Run: headless pygame with SDL's dummy video driver; simulated clock (each Clock.tick advances the game by its frame time, no real sleeping); random seed 0; keys injected as events and as key.get_pressed() state; mouse plan: one left click at the window centre at the start of phase 2, then a move to the lower-right quarter at the start of phase 3.
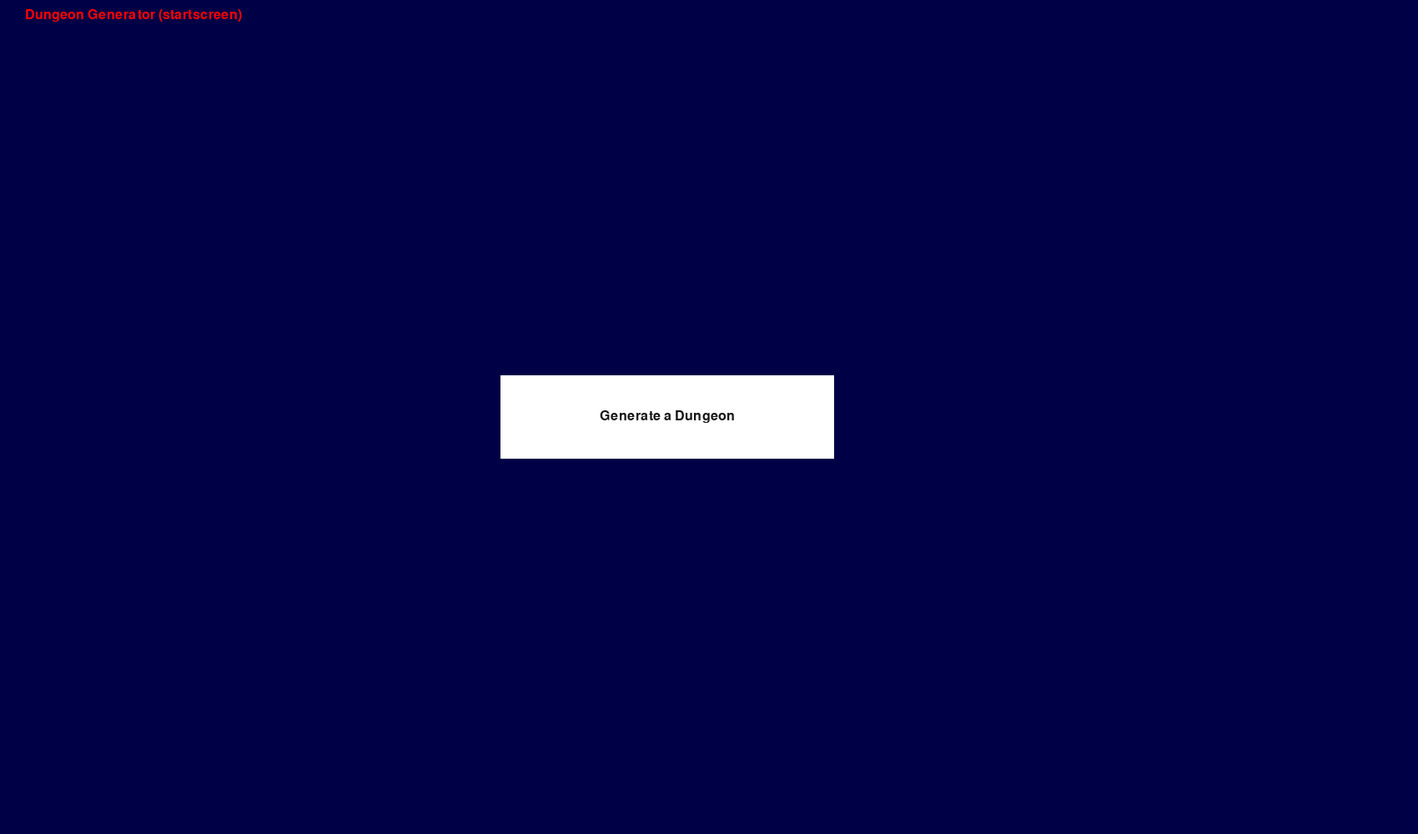
Frame 1 of 4 · flips 1–60 · no input
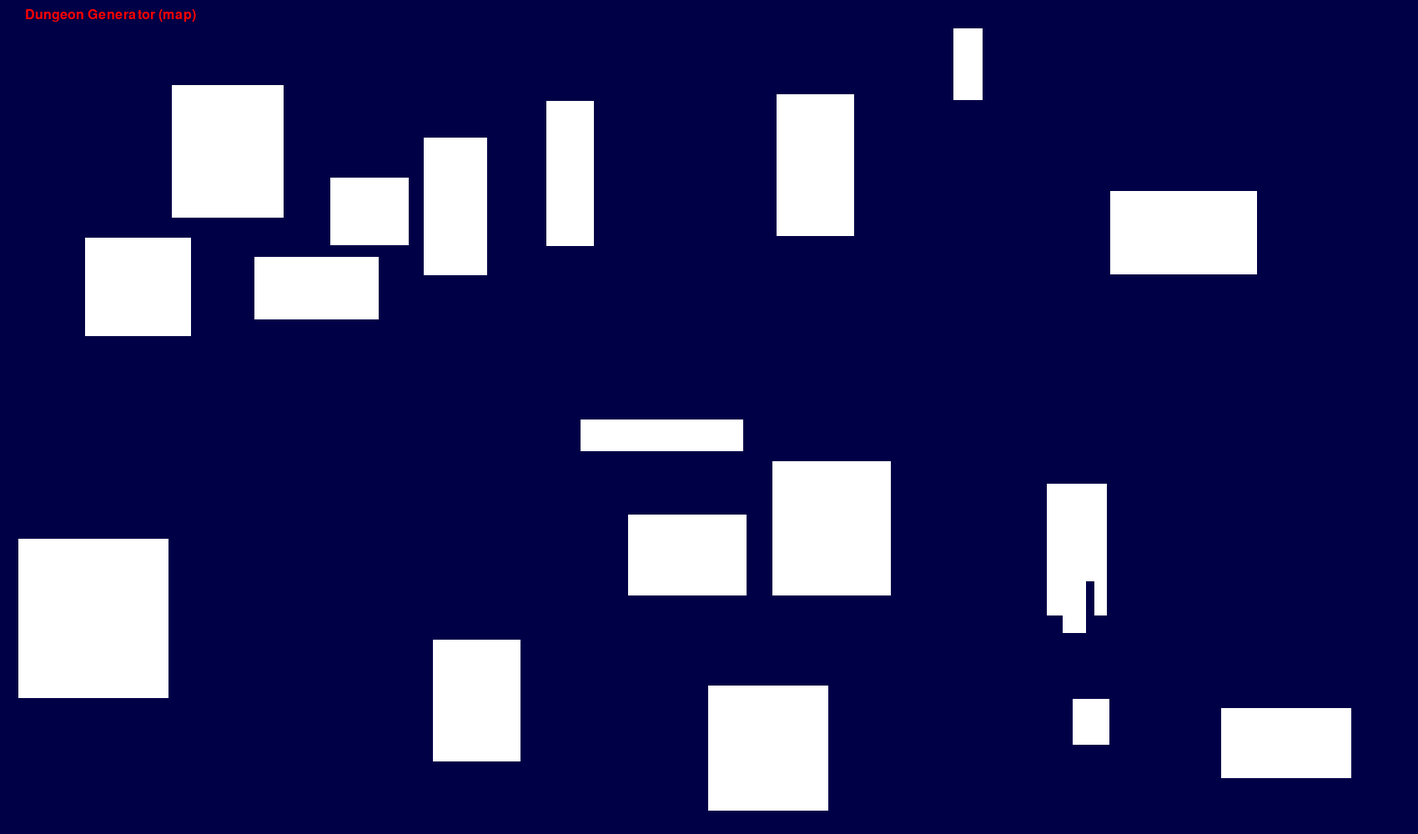
Frame 2 of 4 · flips 61–180 · clicked the window centre · tapped SPACE, RETURN · held RIGHT (→), D
Frame 3 of 4 · flips 181–300 · moved the mouse to the lower-right quarter · held DOWN (↓), S · screen unchanged from frame 2, image omitted
Frame 4 of 4 · flips 301–420 · held LEFT (←), A, UP (↑), W · screen unchanged from frame 3, image omitted

The pygame program that drew these frames:

import pygame
import sys
from random import randint

class DungeonGen():
    def __init__(self):
        pygame.init()
        self.fps = 60
        self.fpsClock = pygame.time.Clock()
        self.screen_width = 1700
        self.screen_height = 1000
        self.screen = pygame.display.set_mode((self.screen_width, self.screen_height))
        self.font = pygame.font.SysFont("Arial", 24)
        self.state = 'startscreen'

        pygame.display.set_caption("Dungeon Generator")
        self.objects = []
        self.create_button(600, 450, 400, 100, self.font, self.screen, 'startscreen', 'Generate a Dungeon', self.switchtomap)

        self.loop()

    def loop(self):
        while True:
            for event in pygame.event.get():
                if event.type == pygame.QUIT:
                    exit()
            for object in self.objects:
                if object.state == self.state:
                    object.process()
            self.display_screen()
            self.fpsClock.tick(self.fps)

    def create_button(self, x, y, width, height, font, screen, state, buttonText='Button', onclickFunction=None, onePress=False):
        self.objects.append(Button(x, y, width, height, font, screen, state, buttonText, onclickFunction, onePress))

    def create_room(self, x, y, width, height, screen, color, state):
        self.objects.append(Room(x, y, width, height, screen, color, state))

    def switchtomap(self):
        self.state = 'dungeon'
        self.gen_rooms(20, 20, '#ffffff')

    def display_screen(self):
        if self.state == 'startscreen':
            self.screen.fill((0,0,70))
            title_txt = "Dungeon Generator (startscreen)"
            title = self.font.render(title_txt, True, (255,0,0))
            self.screen.blit(title, (30,10))
        else:
            self.screen.fill((0,0,70))
            title_txt = "Dungeon Generator (map)"
            title = self.font.render(title_txt, True, (255,0,0))
            self.screen.blit(title, (30,10))

        for object in self.objects:
            if object.state == self.state:
                object.render()

        pygame.display.flip()


    def gen_rooms(self, number_of_rooms, buffer, color):
        print("start of generating")
        rooms = []
        for _ in range(number_of_rooms-1):
            print("start of iteration")
            while True:
                print(rooms)
                print("start of loop")
                again = False
                room_height = randint(20,200)
                room_width = randint(20,200)
                x = randint(20, self.screen_width-buffer-room_width)
                y = randint(20, self.screen_height-buffer-room_height)

                print(room_height, room_width, x, y)
                for room in rooms:
                    x_mez = sorted((x, room["x"]), reverse=True)
                    y_mez = sorted((y, room["y"]), reverse=True)
                    print(x_mez)
                    print(y_mez)
                    print(x_mez[0] - x_mez[1] - room_width)
                    print(y_mez[0] - y_mez[1] - room_height)
                    if x_mez[0] - x_mez[1] - room_width < 0 and y_mez[0] - y_mez[1] - room_height < 0:
                        again = True
                        print("overlap found")
                        break

                if again == True:
                    print("needed new room")
                    continue
                room_dict = {"h":room_height, "w":room_width, "x":x, "y":y}
                rooms.append(room_dict)
                print("room should be good to go")
                break
        
        print("starting to add rooms")
        for room in rooms:
            self.create_room(room["x"], room["y"], room["w"], room["h"], self.screen, color, 'dungeon')
        print("rooms added")


class Room():
    def __init__(self, x, y, width, height, screen, color, state):
        self.screen = screen
        self.state = state
        self.room = pygame.Rect((x, y, width, height))
        self.buffer = pygame.Rect((x+5, y+5, width+5, height+5))
        self.color = color

    def process(self):
        pass

    def render(self):
        pygame.draw.rect(self.screen, (0,0,70), self.buffer)
        pygame.draw.rect(self.screen, self.color, self.room)


class Button():
    def __init__(self, x, y, width, height, font, screen, state, buttonText, onclickFunction, onePress):
        self.x = x
        self.y = y
        self.width = width
        self.height = height
        self.onclickFunction = onclickFunction
        self.onePress = onePress
        self.alreadyPressed = False
        self.screen = screen
        self.state = state

        self.fillColors = {
            'normal': '#ffffff',
            'hover': '#666666',
            'pressed': '#333333'
        }

        self.buttonSurface = pygame.Surface((self.width, self.height))
        self.buttonRect = pygame.Rect(self.x, self.y, self.width, self.height)

        self.buttonSurf = font.render(buttonText, True, (20, 20, 20))

    def process(self):
        mousePos = pygame.mouse.get_pos()
        self.buttonSurface.fill(self.fillColors['normal'])
        if self.buttonRect.collidepoint(mousePos):
            self.buttonSurface.fill(self.fillColors['hover'])
            if pygame.mouse.get_pressed(num_buttons=3)[0]:
                self.buttonSurface.fill(self.fillColors['pressed'])
                if self.onePress:
                    self.onclickFunction()
                elif not self.alreadyPressed:
                    self.onclickFunction()
                    self.alreadyPressed = True
            else:
                self.alreadyPressed = False

    def render(self):
        self.buttonSurface.blit(self.buttonSurf, [
        self.buttonRect.width/2 - self.buttonSurf.get_rect().width/2,
        self.buttonRect.height/2 - self.buttonSurf.get_rect().height/2
        ])
        self.screen.blit(self.buttonSurface, self.buttonRect)


if __name__ == "__main__":
    DungeonGen()
